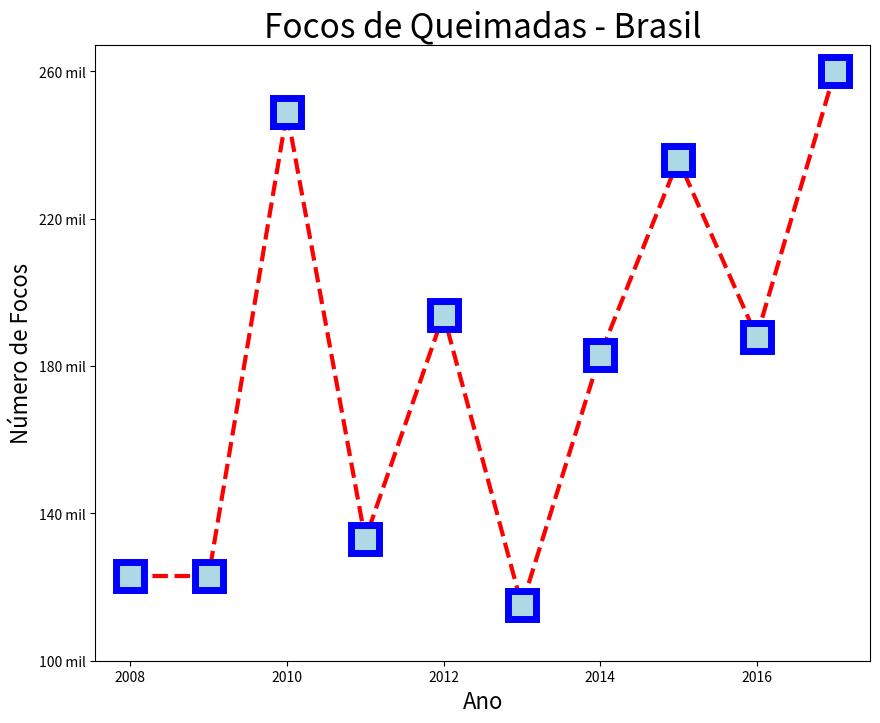

Recreate this plot in Python.
# import
import matplotlib.pyplot as plt

# valores do eixo-x
ano = [ 2008, 2009, 2010, 2011, 2012, 2013, 2014, 2015, 2016, 2017 ]

# valores do eixo-y
num_focos = [ 123, 123, 249, 133, 194, 115, 183, 236, 188, 260 ]

# tamanho da figura
plt.figure( figsize=( 10, 8 ) )

# ano -> valores do eixo x
# num_focos -> valores do eixo y
# color -> cor
# linestyle -> estilo da linha (dashed, solid, dotted)
# linewidth -> espessura da linha
# marker -> estilo da marcação (o -> circular, s -> quadrado (square), etc.)
# markersize -> tamanho da marcação
# mew -> tamanho da borda da marcação
# mec ->  cor da borda da marcação
# mfc -> cor da marcação
plt.plot(ano, num_focos,
         color="red", linestyle="dashed", linewidth=3,
         marker='s', markersize=20,
         mew=5, mec='blue', mfc='lightblue')

# titulos dos eixos x e y (fontsize -> tamanho da fonte)
plt.xlabel("Ano", fontsize=16)
plt.ylabel("Número de Focos", fontsize=16)

# titulo do grafico
plt.title("Focos de Queimadas - Brasil", fontsize=24)

# rotulos do eixo y (valores que aparecerão no eixo y)
# plt.yticks([ 100, 140, 180, 220, 260 ])
plt.yticks([ 100, 140, 180, 220, 260 ],
           [ '100 mil', '140 mil', '180 mil', '220 mil', '260 mil' ] )

# mostrar grafico
plt.show()